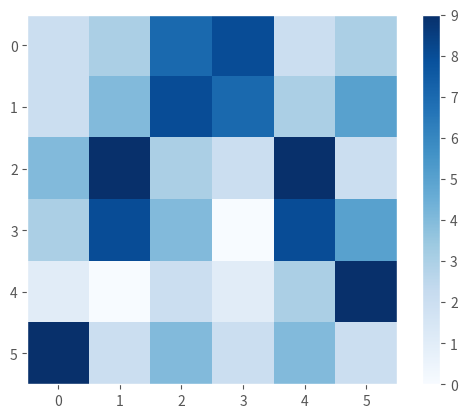
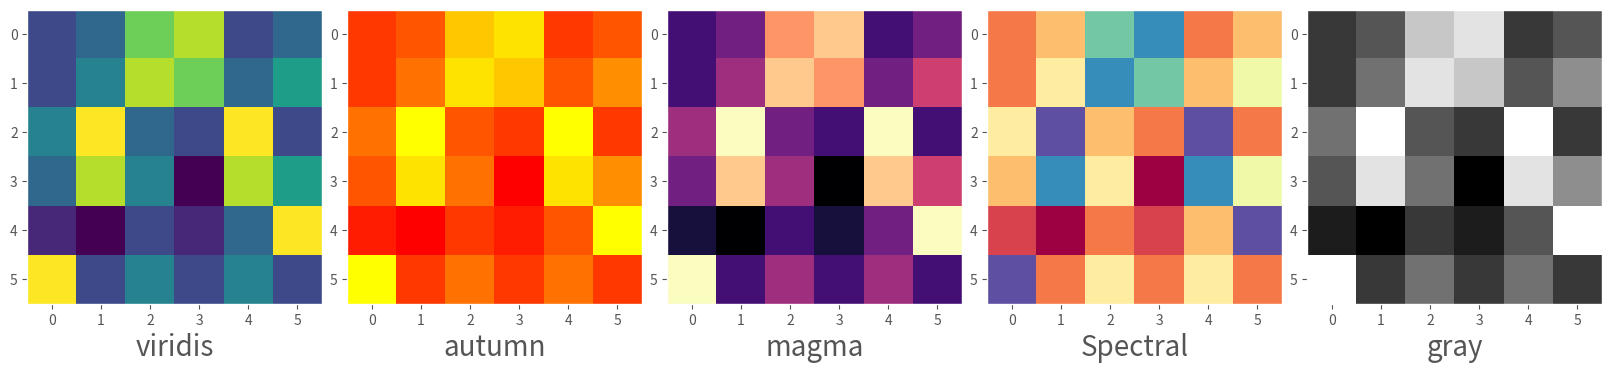
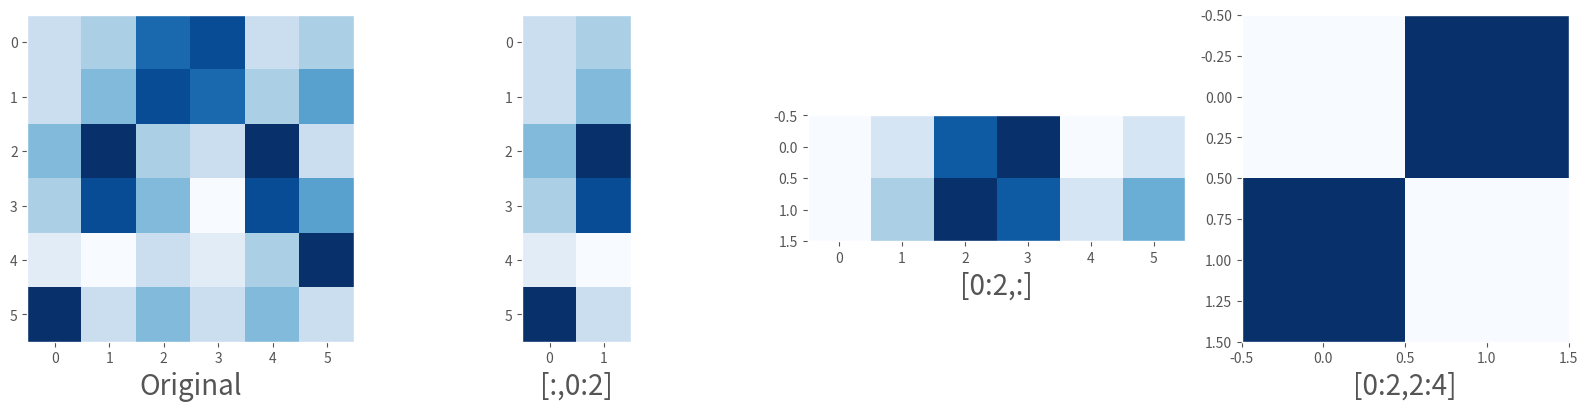
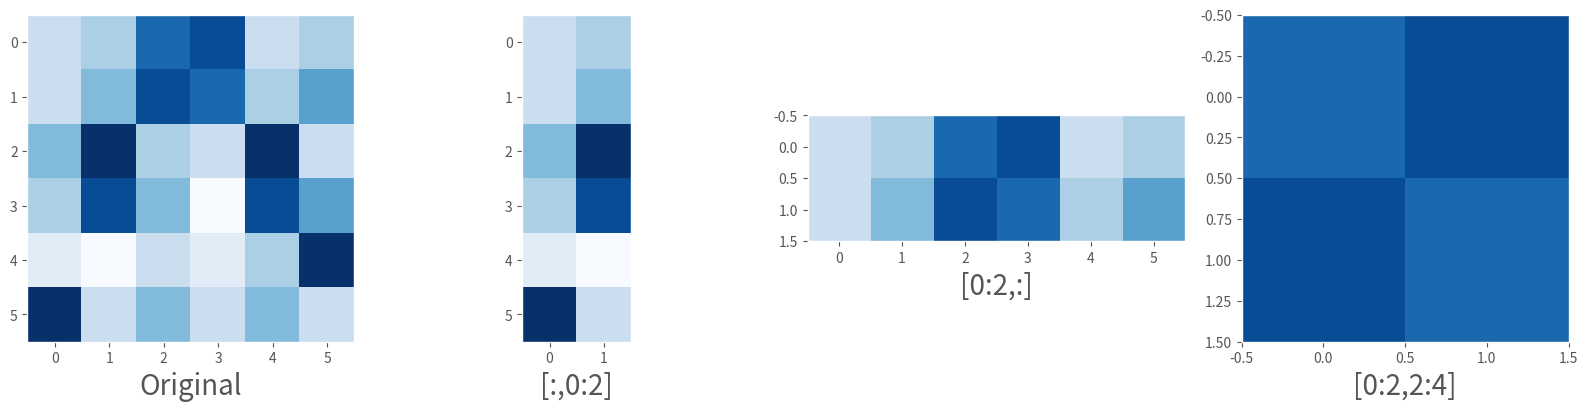
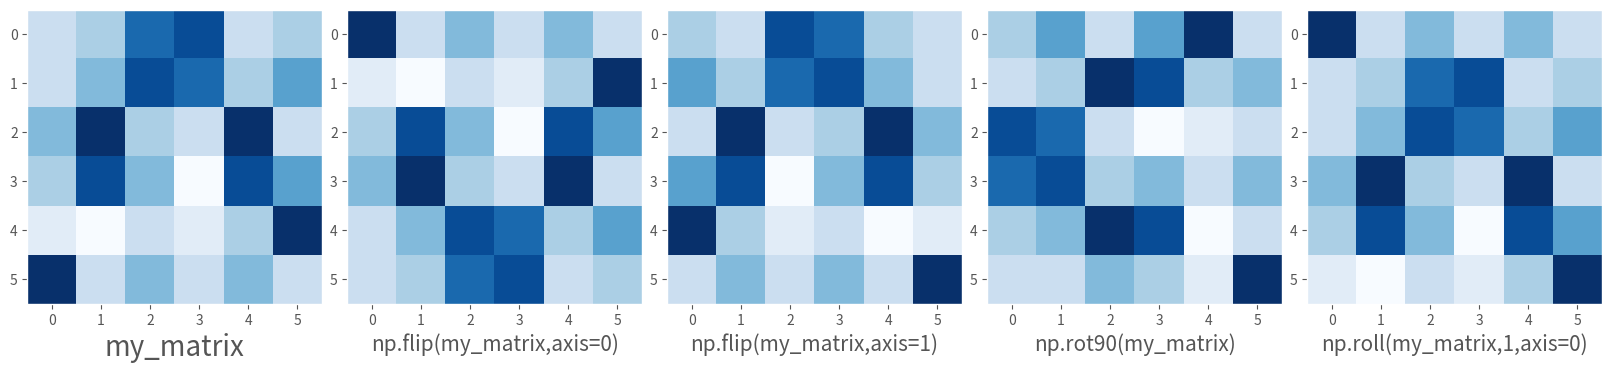

Generate these figures, in order, with matplotlib: (Note: this script raises an exception after producing the figures.)
import numpy as np
import matplotlib.pyplot as plt

my_array = np.array([2, 3, 7, 8, 2, 3, 2, 4, 8, 7, 3, 5, 4, 9, 3, 2, 9, 2, 3, 8, 4, 0, 8, 5, 1, 0, 2, 1, 3, 9, 9, 2, 4, 2, 4, 2])

len(my_array)

np.shape(my_array)

np.reshape(my_array, (2,18))

np.reshape(my_array, (2,3,6))

np.reshape(my_array, (6,6))

my_matrix = np.reshape(my_array, (6,6))

my_matrix.mean()        # mean of the whole matrix

my_matrix.mean(axis = 0)   # mean of the columns

my_matrix.mean(axis = 0)[0]  # mean of the 0th column

my_matrix.mean(axis = 1)   # mean of the rows

my_matrix.flatten()      # convert to 1D (useful for some plotting)

my_matrix * 2

plt.style.use('ggplot')
plt.rc('axes', grid=False)   # turn off the background grid for images

plt.imshow(my_matrix);

plt.imshow(my_matrix, cmap = plt.cm.Blues);

plt.imshow(my_matrix, cmap = plt.cm.Blues)
plt.colorbar();

fig, ax = plt.subplot_mosaic(
    '''
    ABCDE
    ''',
    figsize = (16, 4), 
    constrained_layout = True
)

ax['A'].imshow(my_matrix, cmap = plt.cm.viridis)
ax['A'].set_xlabel('viridis', fontsize = 20)

ax['B'].imshow(my_matrix, cmap = plt.cm.autumn)
ax['B'].set_xlabel('autumn', fontsize = 20)

ax['C'].imshow(my_matrix, cmap = plt.cm.magma)
ax['C'].set_xlabel('magma', fontsize = 20)

ax['D'].imshow(my_matrix, cmap = plt.cm.Spectral)
ax['D'].set_xlabel('Spectral', fontsize = 20)

ax['E'].imshow(my_matrix, cmap = plt.cm.gray)
ax['E'].set_xlabel('gray', fontsize = 20);

fig, ax = plt.subplot_mosaic(
    '''
    ABCD
    ''',
    figsize = (16, 4), 
    constrained_layout = True
)

ax['A'].imshow(my_matrix, cmap = plt.cm.Blues)
ax['A'].set_xlabel('Original', fontsize = 20)

ax['B'].imshow(my_matrix[:,0:2], cmap = plt.cm.Blues)
ax['B'].set_xlabel('[:,0:2]', fontsize = 20)                         # all rows, 2 columns

ax['C'].imshow(my_matrix[0:2,:], cmap = plt.cm.Blues)                  # 2 rows, all columns
ax['C'].set_xlabel('[0:2,:]', fontsize = 20)

ax['D'].imshow(my_matrix[0:2,2:4], cmap = plt.cm.Blues);
ax['D'].set_xlabel('[0:2,2:4]', fontsize = 20) ;                     # center

fig, ax = plt.subplot_mosaic(
    '''
    ABCD
    ''',
    figsize = (16, 4), 
    constrained_layout = True
)

my_max_value = np.max(my_matrix)
my_min_value = np.min(my_matrix)

ax['A'].imshow(my_matrix, cmap = plt.cm.Blues,
               vmin = my_min_value, vmax = my_max_value)
ax['A'].set_xlabel('Original', fontsize = 20)

ax['B'].imshow(my_matrix[:,0:2], cmap = plt.cm.Blues,
               vmin = my_min_value, vmax = my_max_value)
ax['B'].set_xlabel('[:,0:2]', fontsize = 20)                         # all rows, 2 columns

ax['C'].imshow(my_matrix[0:2,:], cmap = plt.cm.Blues,
               vmin = my_min_value, vmax = my_max_value)                  # 2 rows, all columns
ax['C'].set_xlabel('[0:2,:]', fontsize = 20)

ax['D'].imshow(my_matrix[0:2,2:4], cmap = plt.cm.Blues,
               vmin = my_min_value, vmax = my_max_value);
ax['D'].set_xlabel('[0:2,2:4]', fontsize = 20) ;                     # center

fig, ax = plt.subplot_mosaic(
    '''
    ABCDE
    ''',
    figsize = (16, 4), 
    constrained_layout = True
)

ax['A'].imshow(my_matrix, cmap=plt.cm.Blues)
ax['A'].set_xlabel('my_matrix', fontsize = 20)

ax['B'].imshow(np.flip(my_matrix,axis=0), cmap=plt.cm.Blues)      # axis = 0 (COLUMNS)
ax['B'].set_xlabel('np.flip(my_matrix,axis=0)', fontsize = 15)

ax['C'].imshow(np.flip(my_matrix,axis=1), cmap=plt.cm.Blues)      # axis = 1 (ROWS)
ax['C'].set_xlabel('np.flip(my_matrix,axis=1)', fontsize = 15)

ax['D'].imshow(np.rot90(my_matrix), cmap=plt.cm.Blues)            # Rotate 90 counter-clockwise
ax['D'].set_xlabel('np.rot90(my_matrix)', fontsize = 15)

ax['E'].imshow(np.roll(my_matrix,1,axis=0), cmap=plt.cm.Blues)    # axis = 0 (COLUMNS)
ax['E'].set_xlabel('np.roll(my_matrix,1,axis=0)', fontsize = 15);

# Write my_matrix to a PNG file

plt.imsave('Square.png', my_matrix, cmap=plt.cm.gray)


# Read in the PNG file

my_png = plt.imread('Square.png')

print(f"The original data has a min = {my_matrix.min():.2f} and a max = {my_matrix.max():.2f}")
print(f"The PNG file has a min = {my_png.min():.2f} and a max = {my_png.max():.2f}")

import astropy.io.fits as fits

data_file = 'https://uwashington-astro300.github.io/A300_Data/bsg01.fits'

fits.info(data_file)

image_data   = fits.getdata(data_file, 0)
image_header = fits.getheader(data_file, 0)

image_header

image_data[0:2]

print(f"The image has a shape [height,width] of {image_data.shape}")

print(f"The image has a maximum value of {image_data.max():.2f}")
print(f"The image has a minimum value of {image_data.min():.2f}")

fig, ax = plt.subplot_mosaic(
    '''
    AB
    ''',
    figsize = (12, 6), 
    constrained_layout = True
)

ax['A'].imshow(image_data, cmap = plt.cm.gray)
ax['A'].set_title("OK, Boomer!")

ax['B'].set_xlabel("Pixel Values")
ax['B'].set_ylabel("Number of Pixels")
ax['B'].hist(image_data.flatten(),bins=20);

fig, ax = plt.subplot_mosaic(
    '''
    AB
    ''',
    figsize = (12, 6), 
    constrained_layout = True
)

my_max_value = np.max(image_data)
my_lower_cut = 0.60 * my_max_value

ax['A'].imshow(image_data,
               cmap=plt.cm.gray, 
               vmin = my_lower_cut,
               vmax = my_max_value)

ax['A'].set_title("OK, 60% Boomer!")

ax['B'].set_xlabel("Pixel Values")
ax['B'].set_ylabel("Number of Pixels")
ax['B'].hist(image_data.flatten(), bins=20)
ax['B'].vlines(my_lower_cut, 0, 50000,
          color = 'Navy',
          linewidth = 5,
          linestyle = '--');

copy_data = np.copy(image_data)        # make a copy of the data to work with

copy_data.min(), copy_data.mean(), copy_data.max()

copy_data[copy_data > 2 * copy_data.mean()] = copy_data.max()

fig, ax = plt.subplot_mosaic(
    '''
    AB
    ''',
    figsize = (12, 6), 
    constrained_layout = True
)

ax['A'].imshow(copy_data, cmap = plt.cm.gray)

my_bins = np.arange(0,110,5)

ax['B'].set_xlabel("Pixel Values")
ax['B'].set_ylabel("Number of Pixels")

ax['B'].hist(image_data.flatten(), bins=my_bins)

ax['B'].hist(copy_data.flatten(), bins=my_bins,
             histtype = 'step', 
             linewidth = 4, 
             color = 'b');

another_image_file = "https://uwashington-astro300.github.io/A300_Data/bsg02.fits"

another_image_data = fits.getdata(another_image_file)     # a quick way to just get the data

fig, ax = plt.subplot_mosaic(
    '''
    AB
    ''',
    figsize = (8, 6), 
    constrained_layout = True
)

fig.set_constrained_layout_pads(wspace = .15)

ax['A'].set_title("Original Boomer Image")
ax['B'].set_title("Another Boomer Image")

ax['A'].imshow(image_data, cmap = plt.cm.gray)
ax['B'].imshow(another_image_data, cmap = plt.cm.gray);

real_image = image_data - another_image_data                 # Subtract the images pixel by pixel

fig, ax = plt.subplot_mosaic(
    '''
    ABC
    ''',
    figsize = (12, 6), 
    constrained_layout = True
)

fig.set_constrained_layout_pads(wspace = .15)

ax['A'].set_title("Original Boomer Image")
ax['B'].set_title("Another Boomer Image")
ax['C'].set_title("Real Boomer Image!")

ax['A'].imshow(image_data, cmap = plt.cm.gray)

ax['B'].imshow(another_image_data, cmap = plt.cm.gray)

ax['C'].imshow(real_image, cmap = plt.cm.gray);

print(f"The real image has a maximum value of {real_image.max():.2f}")
print(f"The real image has a minimum value of {real_image.min():.2f}")

from astroplan import FixedTarget
from astroplan.plots import plot_finder_image
from astropy import units as u

my_target = FixedTarget.from_name("M51")

fig, ax = plt.subplots(
    figsize = (6, 6), 
    constrained_layout = True
)

ax, hdu = plot_finder_image(my_target, fov_radius= 0.3 * u.deg, ax=ax);

hdu.header[0:4]

hdu.data[0:1]

object_data   = hdu.data
object_header = hdu.header

print(f"Image min  = {object_data.min():9.1f}")
print(f"Image max  = {object_data.max():9.1f}")
print(f"Image mean = {object_data.mean():9.1f}")
print(f"Image std  = {object_data.std():9.1f}")

fig, ax = plt.subplot_mosaic(
    '''
    AB
    ''',
    figsize = (12, 6), 
    constrained_layout = True
)

fig.set_constrained_layout_pads(wspace = .15)

ax['A'].set_title("Object Image")
ax['A'].imshow(object_data, 
               cmap = plt.cm.gray)

#cbar = fig.colorbar(object_data, ax=ax, shrink=0.8)

ax['B'].set_xlabel("Image Pixel Values")
ax['B'].set_ylabel("Number of Pixels")
ax['B'].hist(object_data.flatten(),bins=100);

fig, ax = plt.subplot_mosaic(
    '''
    AB
    ''',
    figsize = (12, 6), 
    constrained_layout = True
)

fig.set_constrained_layout_pads(wspace = .15)

ax['A'].set_title("Object Image")

ax['A'].imshow(object_data, 
               cmap = plt.cm.gray,
               origin = "lower")

ax['B'].set_xlabel("Image Pixel Values")
ax['B'].set_ylabel("Number of Pixels")
ax['B'].hist(object_data.flatten(),bins=100);

fig, ax = plt.subplot_mosaic(
    '''
    AB
    ''',
    figsize = (12, 6), 
    constrained_layout = True
)

fig.set_constrained_layout_pads(wspace = .15)

ax['A'].set_title("Object Image")

ax['A'].imshow(object_data,
               cmap = plt.cm.gray,
               origin = "lower",
               vmin = 6000,
               vmax = 25000)

ax['B'].set_xlabel("Image Pixel Values")
ax['B'].set_ylabel("Number of Pixels")

ax['B'].set_ylim(0,20000)

ax['B'].hist(object_data.flatten(),bins=100)
ax['B'].vlines(6000, 0, 20000,
          color = 'Navy',
          linewidth = 5,
          linestyle = '--');

np.size(object_data)

np.size(object_data[object_data > 6000])

np.size(object_data[object_data > 6000]) / np.size(object_data) * 100

from astropy.wcs import WCS

my_wcs = WCS(object_header) # Ignore the warning

my_wcs

fig, ax = plt.subplots(
    subplot_kw={'projection': my_wcs},
    figsize = (6, 6), 
    constrained_layout = True
)

ax.set_title("Object Image")
ax.set_xlabel("RA")
ax.set_ylabel("Dec")

ax.imshow(object_data, 
          cmap = plt.cm.gray,
          origin = "lower");

fig, ax = plt.subplots(
    subplot_kw={'projection': my_wcs},
    figsize = (6, 6), 
    constrained_layout = True
)

ax.set_title("Object Image")
ax.set_xlabel("RA")
ax.set_ylabel("Dec")

my_image = ax.imshow(object_data,
                     cmap = plt.cm.gray,
                     origin = "lower")

cbar = plt.colorbar(my_image, shrink=0.8);

from matplotlib.colors import LogNorm

fig, ax = plt.subplots(
    subplot_kw={'projection': my_wcs},
    figsize = (6, 6), 
    constrained_layout = True
)

ax.set_title("Object Image")
ax.set_xlabel("RA")
ax.set_ylabel("Dec")

my_image = ax.imshow(object_data, 
                     cmap = plt.cm.gray,
                     norm = LogNorm(),
                     origin = "lower")

cbar = plt.colorbar(my_image, shrink=0.75)

cbar.set_ticks([2.1e3, 4e3, 6e3, 10e3, 14e3])
cbar.set_ticklabels(["Really Dark", "Pretty Dark", "Bright", "Really Bright", "Super Bright!"]);

star_spectra = 'ftp://ftp.eso.org/web/sci/facilities/paranal/instruments/isaac/tools/lib/ukg5iv_new.fits'

spectra_data   = fits.getdata(star_spectra, 0)
spectra_header = fits.getheader(star_spectra, 0)

spectra_data

spectra_header

wcs = WCS(spectra_header)

my_flux = spectra_data
my_wavelength = wcs.pixel_to_world(range(len(my_flux)))

fig, ax = plt.subplots(
    figsize = (12, 6), 
    constrained_layout = True
)

ax.set_xlim(3000, 20000)
ax.set_ylim(0, 1.2)

ax.set_title("Spectrum from FITS file")
ax.set_xlabel("Wavelength")
ax.set_ylabel("Flux")

ax.plot(my_wavelength, my_flux,
        color = 'MidnightBlue',
        marker = 'None',
        linestyle = '-');

